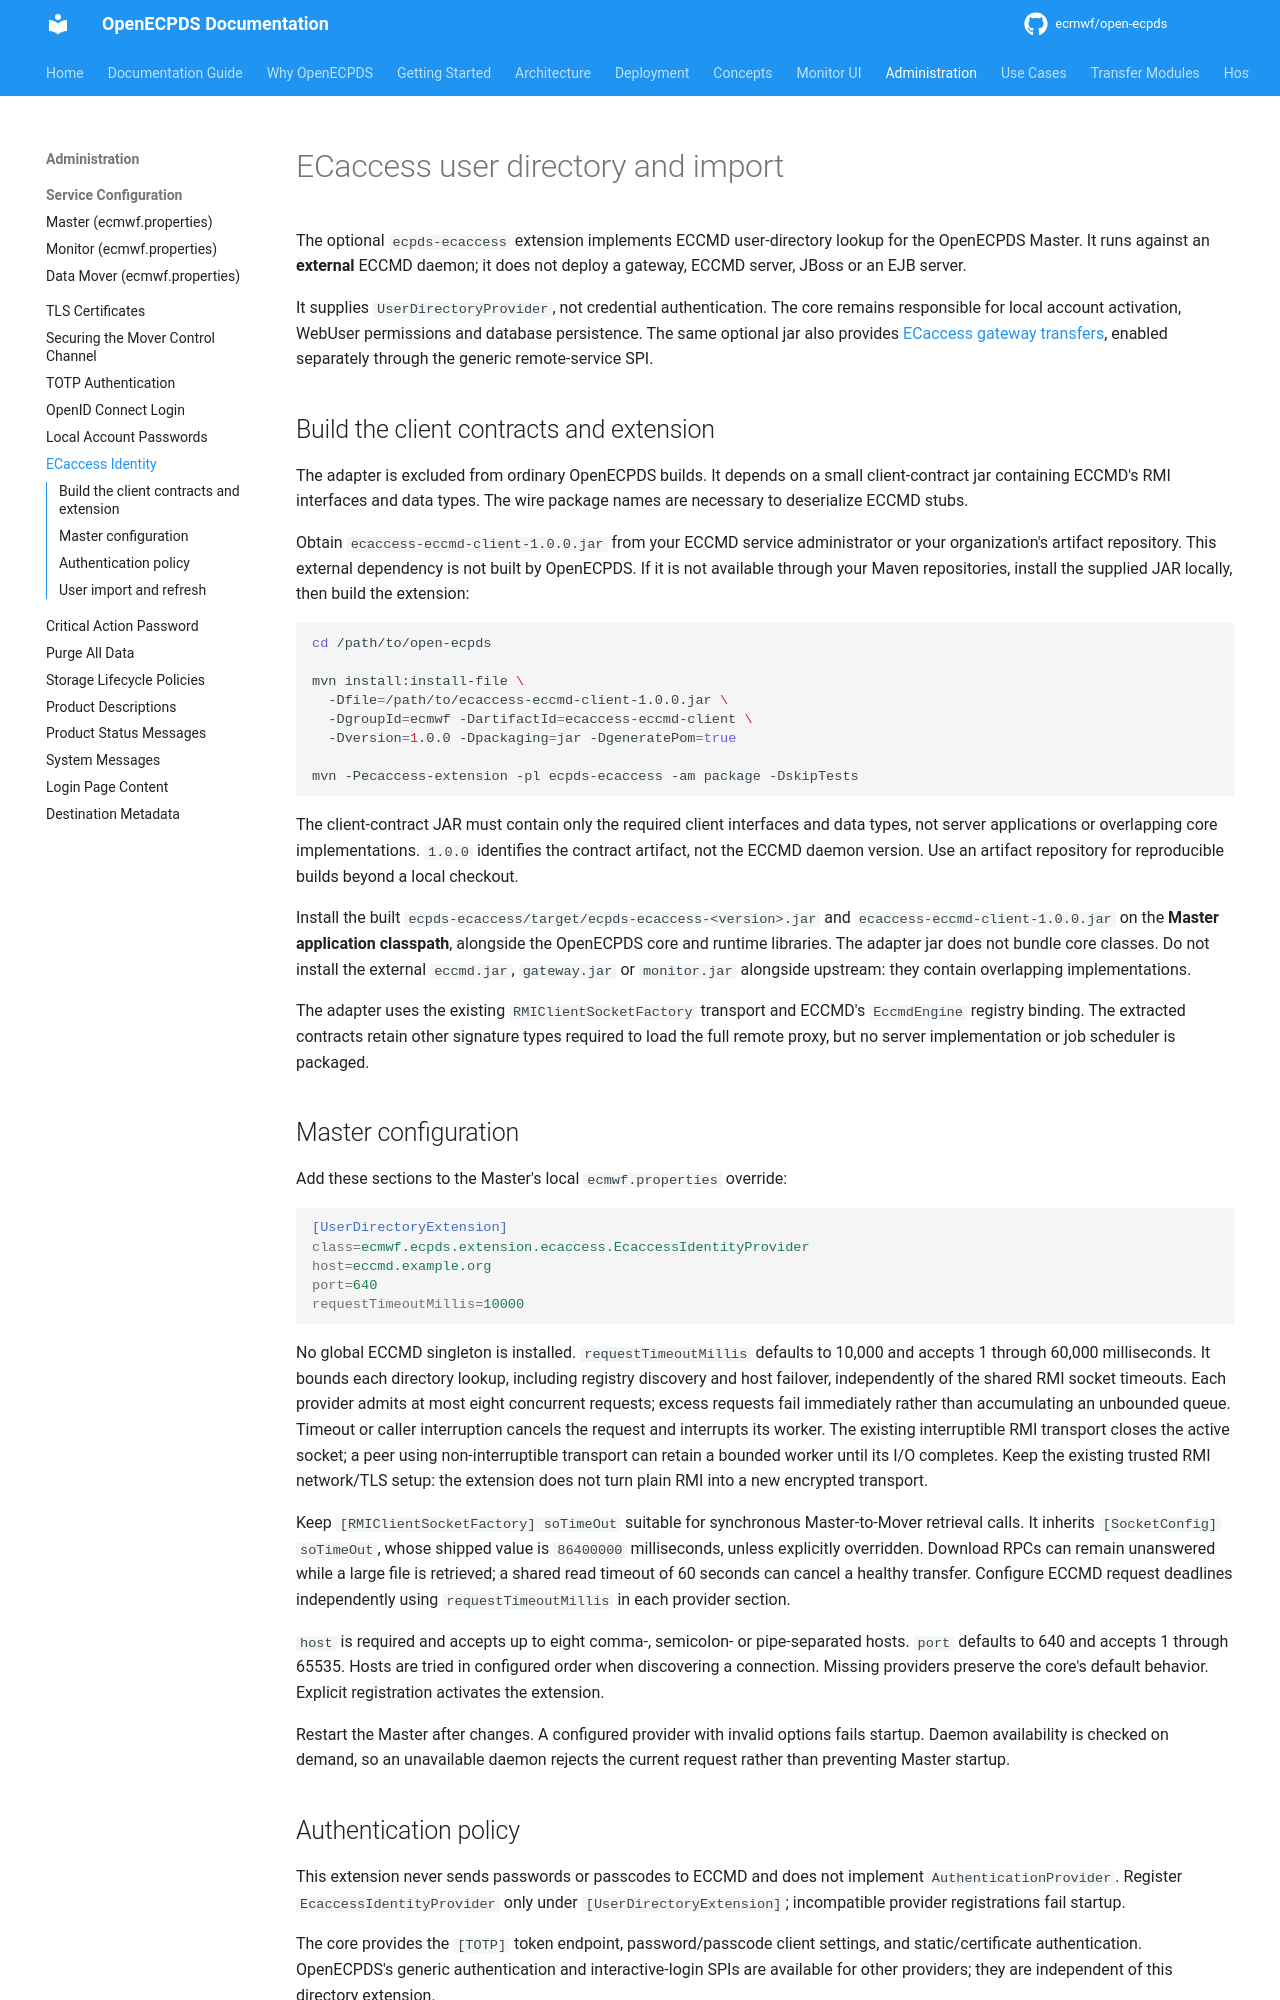

repository: ecmwf/open-ecpds · page: administration/ecaccess-identity/index.html · generator: mkdocs

# ECaccess user directory and import

The optional `ecpds-ecaccess` extension implements ECCMD user-directory lookup
for the OpenECPDS Master. It runs against an **external**
ECCMD daemon; it does not deploy a gateway, ECCMD server, JBoss or an EJB server.

It supplies `UserDirectoryProvider`, not credential authentication. The core
remains responsible for local account activation, WebUser permissions and
database persistence. The same optional jar also provides
[ECaccess gateway transfers](../transfer-modules/ecaccess.md), enabled separately
through the generic remote-service SPI.

## Build the client contracts and extension

The adapter is excluded from ordinary OpenECPDS builds. It depends on a small
client-contract jar containing ECCMD's RMI interfaces and data types. The wire
package names are necessary to deserialize ECCMD stubs.

Obtain `ecaccess-eccmd-client-1.0.0.jar` from your ECCMD service administrator
or your organization's artifact repository. This external dependency is not
built by OpenECPDS. If it is not available through your Maven repositories,
install the supplied JAR locally, then build the extension:

```sh
cd /path/to/open-ecpds

mvn install:install-file \
  -Dfile=/path/to/ecaccess-eccmd-client-1.0.0.jar \
  -DgroupId=ecmwf -DartifactId=ecaccess-eccmd-client \
  -Dversion=1.0.0 -Dpackaging=jar -DgeneratePom=true

mvn -Pecaccess-extension -pl ecpds-ecaccess -am package -DskipTests
```

The client-contract JAR must contain only the required client interfaces and data
types, not server applications or overlapping core implementations. `1.0.0`
identifies the contract artifact, not the ECCMD daemon version. Use an artifact
repository for reproducible builds beyond a local checkout.

Install the built `ecpds-ecaccess/target/ecpds-ecaccess-<version>.jar` and
`ecaccess-eccmd-client-1.0.0.jar` on the **Master application classpath**, alongside
the OpenECPDS core and runtime libraries. The adapter jar does not bundle
core classes. Do not install the external `eccmd.jar`, `gateway.jar` or `monitor.jar`
alongside upstream: they contain overlapping implementations.

The adapter uses the existing `RMIClientSocketFactory` transport and ECCMD's
`EccmdEngine` registry binding. The extracted contracts retain other signature
types required to load the full remote proxy, but no server implementation or
job scheduler is packaged.

## Master configuration

Add these sections to the Master's local `ecmwf.properties` override:

```ini
[UserDirectoryExtension]
class=ecmwf.ecpds.extension.ecaccess.EcaccessIdentityProvider
host=eccmd.example.org
port=640
requestTimeoutMillis=10000
```

No global ECCMD singleton is installed. `requestTimeoutMillis` defaults to 10,000
and accepts 1 through 60,000 milliseconds. It bounds each directory lookup,
including registry discovery and host failover, independently of the shared
RMI socket timeouts. Each provider admits at most eight concurrent requests;
excess requests fail immediately rather than accumulating an unbounded queue.
Timeout or caller interruption cancels the request and interrupts its worker.
The existing interruptible RMI transport closes the active socket; a peer using
non-interruptible transport can retain a bounded worker until its I/O completes.
Keep the existing trusted RMI network/TLS setup: the extension does not turn
plain RMI into a new encrypted transport.

Keep `[RMIClientSocketFactory] soTimeOut` suitable for synchronous Master-to-Mover
retrieval calls. It inherits `[SocketConfig] soTimeOut`, whose shipped value is
`86400000` milliseconds, unless explicitly overridden. Download RPCs can remain
unanswered while a large file is retrieved; a shared read timeout of 60 seconds
can cancel a healthy transfer. Configure ECCMD request deadlines independently
using `requestTimeoutMillis` in each provider section.

`host` is required and accepts up to eight comma-, semicolon- or pipe-separated
hosts. `port` defaults to 640 and accepts 1 through 65535. Hosts are tried in
configured order when discovering a connection. Missing providers preserve the
core's default behavior. Explicit registration activates the extension.

Restart the Master after changes. A configured provider with invalid options
fails startup. Daemon availability is checked on demand, so an unavailable
daemon rejects the current request rather than preventing Master startup.
